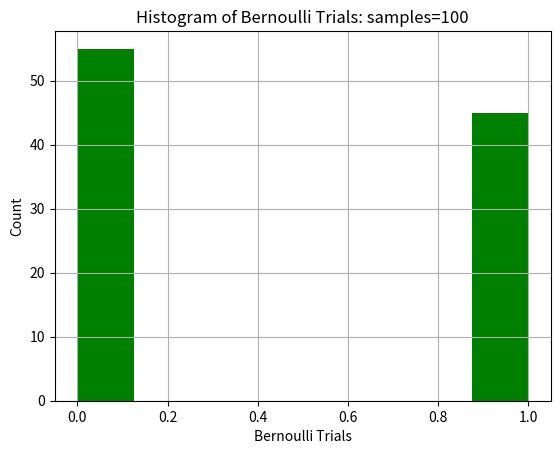

Python code for this plot:
# -*- coding: utf-8 -*-
"""
[redacted]
@course; EE 511 Simulation Methods of Stochastic Systems
Project 1
Q1 Part A 
Simulation of fair Bernoulli trial  
"""

# Importing Libraries
import numpy as np 
import random
import matplotlib.pyplot as plt

# Initializing Variables
b = np.empty([100]);
h = 0
for i in range(100):
    a = random.uniform(0,1)                      # Generating random numbers between 0 to 1 with uniform districution
    if (a > 0.5):                            # Chechking for success
        h = h + 1
        b[i] = 1
    else:
        b[i] = 0
            
print("Number of heads: ",h)
print("Number of tails: ",100-h)

# Plotting the histogram 
plt.hist(b, bins = 'auto', facecolor='green')
plt.xlabel('Bernoulli Trials')
plt.ylabel('Count')
plt.title('Histogram of Bernoulli Trials: samples=100')
plt.grid(True)
plt.savefig('Q1a.jpeg')
plt.show()